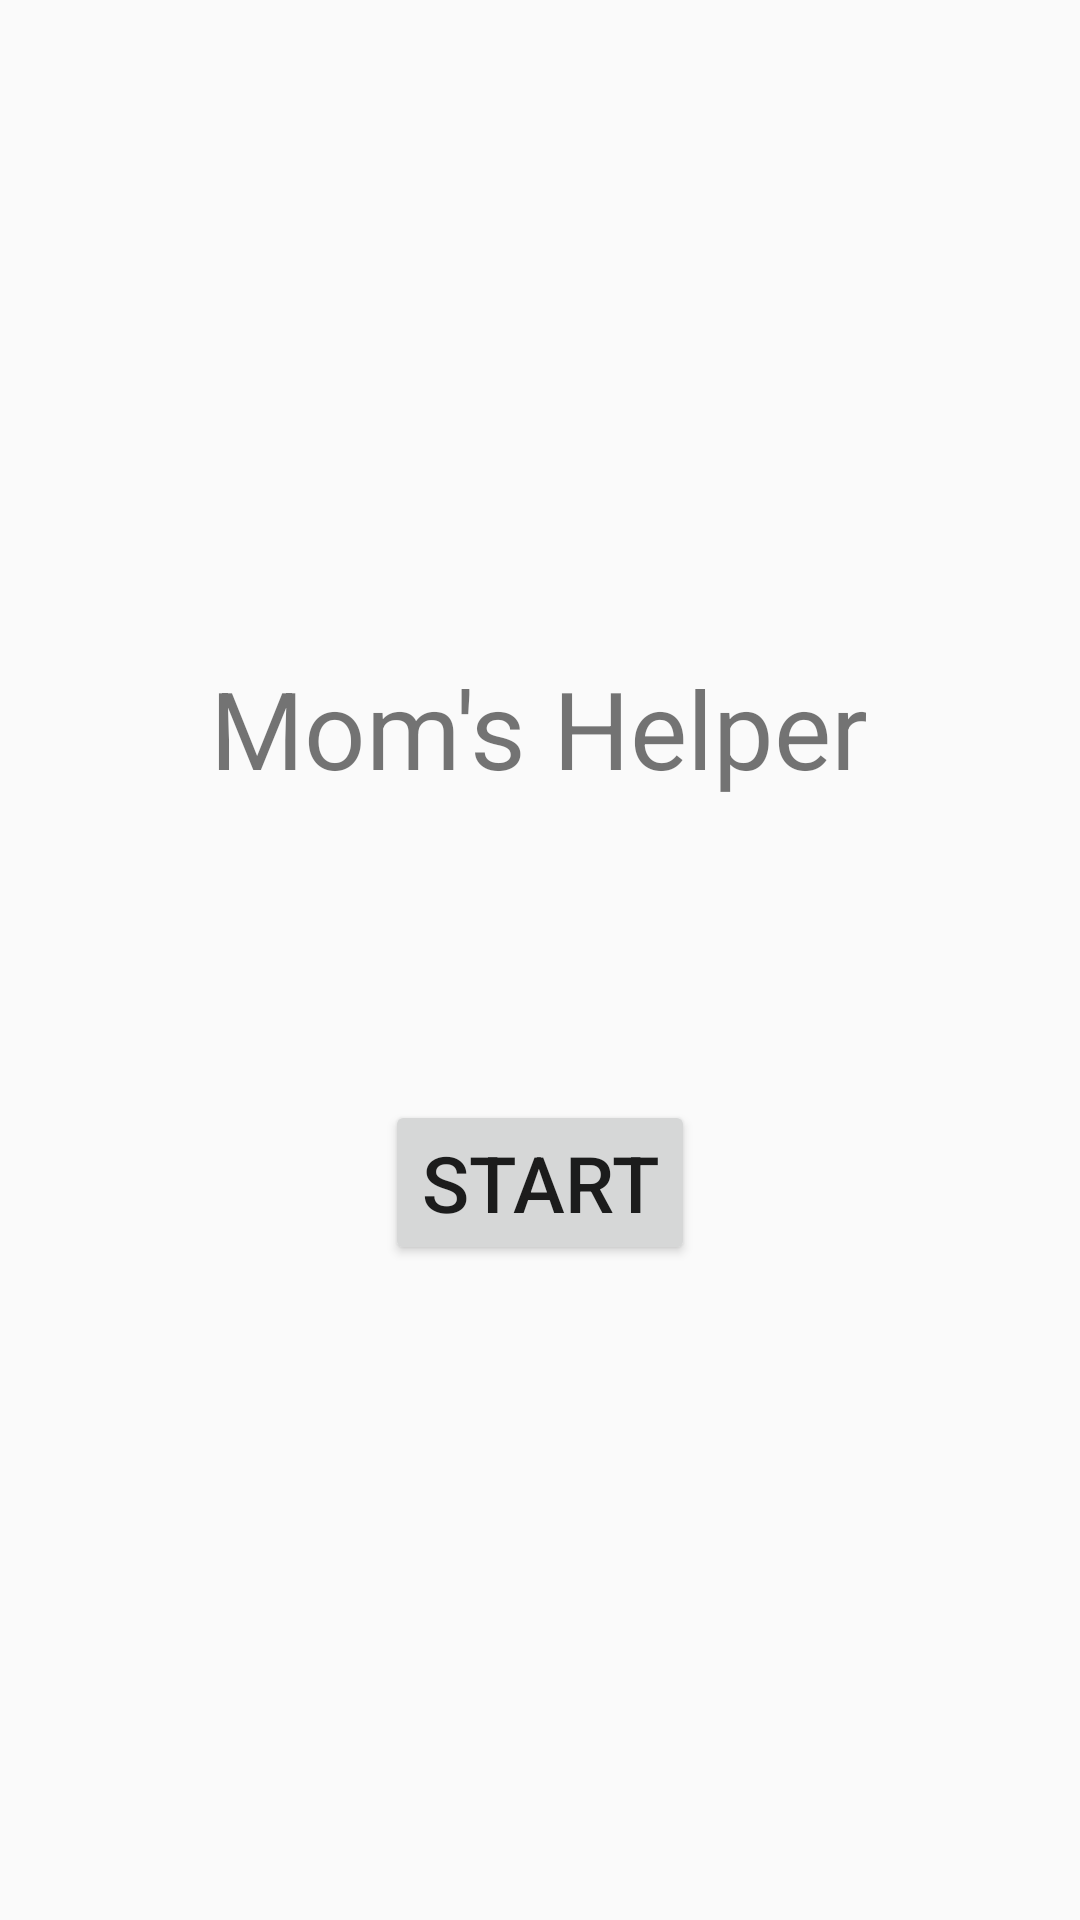

This screen was rendered from an Android layout file. Write that file and the resources it references.
<!-- AndroidManifest.xml: application theme Theme.MomsHelper_template -->
<!-- res/layout/activity_start_page.xml -->
<?xml version="1.0" encoding="utf-8"?>
<LinearLayout
    xmlns:android="http://schemas.android.com/apk/res/android"
    xmlns:app="http://schemas.android.com/apk/res-auto"
    xmlns:tools="http://schemas.android.com/tools"
    android:layout_width="match_parent"
    android:layout_height="match_parent"
    android:orientation="vertical"
    android:gravity="center_vertical|center_horizontal"
    tools:context=".StartPageActivity">

    <TextView
        android:id="@+id/app_name"
        android:layout_width="wrap_content"
        android:layout_height="wrap_content"
        android:text="Mom's Helper"
        android:textSize="36sp"
        android:layout_marginBottom="100dp"
        />

    <Button
        android:id="@+id/btn_start"
        android:layout_width="wrap_content"
        android:layout_height="wrap_content"
        android:text="Start"
        android:textSize="26sp"
        />


</LinearLayout>
<!-- resources referenced by this layout -->
<resources>
  <style name="Theme.MomsHelper_template" parent="Theme.AppCompat.Light.DarkActionBar">
          
          <item name="colorPrimary">@color/purple_500</item>
          <item name="colorPrimaryVariant">@color/purple_700</item>
          <item name="colorOnPrimary">@color/white</item>
          
          <item name="colorSecondary">@color/teal_200</item>
          <item name="colorSecondaryVariant">@color/teal_700</item>
          <item name="colorOnSecondary">@color/black</item>
          
          <item name="android:statusBarColor" tools:targetApi="l">?attr/colorPrimaryVariant</item>
          
      </style>
  <!-- not gathered from this repository: default colours our renderer supplied (Android Studio template values) -->
  <color name="purple_500">#FF6200EE</color>
  <color name="purple_700">#FF3700B3</color>
  <color name="teal_200">#FF03DAC5</color>
  <color name="teal_700">#FF018786</color>
  <color name="black">#FF000000</color>
  <color name="white">#FFFFFFFF</color>
</resources>
